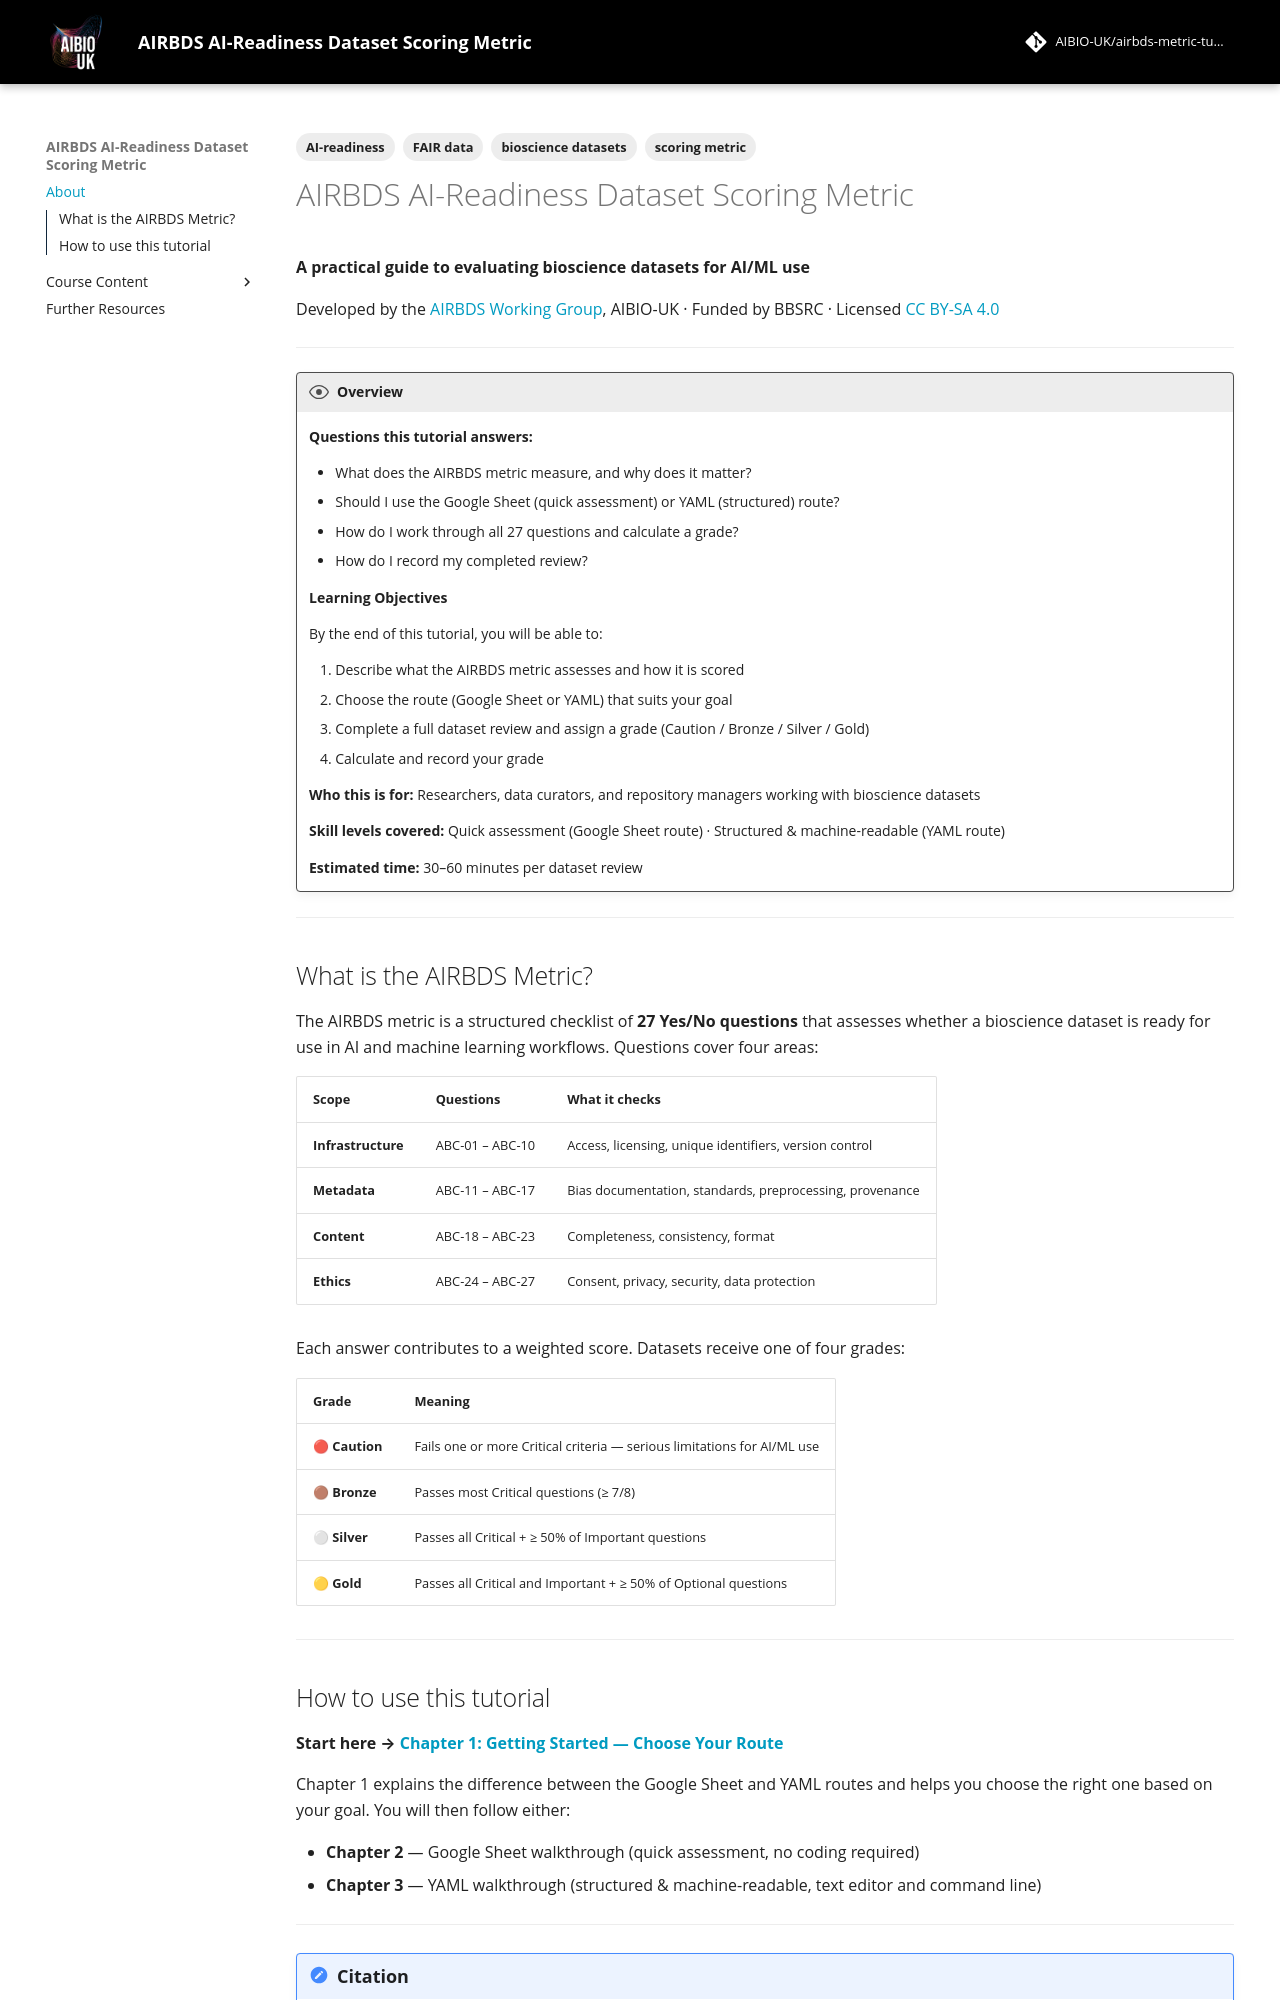

repository: AIBIO-UK/airbds-metric-tutorial · page: index.html · generator: mkdocs

---
tags:
    - AI-readiness
    - bioscience datasets
    - FAIR data
    - scoring metric
---

# AIRBDS AI-Readiness Dataset Scoring Metric

**A practical guide to evaluating bioscience datasets for AI/ML use**

Developed by the [AIRBDS Working Group](https://aibio.ac.uk/about/working-groups/airbds/), AIBIO-UK · Funded by BBSRC · Licensed [CC BY-SA 4.0](https://creativecommons.org/licenses/by-sa/4.0/)

---

!!! overview "Overview"

    **Questions this tutorial answers:**

    - What does the AIRBDS metric measure, and why does it matter?
    - Should I use the Google Sheet (quick assessment) or YAML (structured) route?
    - How do I work through all 27 questions and calculate a grade?
    - How do I record my completed review?

    **Learning Objectives**

    By the end of this tutorial, you will be able to:

    1. Describe what the AIRBDS metric assesses and how it is scored
    2. Choose the route (Google Sheet or YAML) that suits your goal
    3. Complete a full dataset review and assign a grade (Caution / Bronze / Silver / Gold)
    4. Calculate and record your grade

    **Who this is for:** Researchers, data curators, and repository managers working with bioscience datasets

    **Skill levels covered:** Quick assessment (Google Sheet route) · Structured & machine-readable (YAML route)

    **Estimated time:** 30–60 minutes per dataset review

---

## What is the AIRBDS Metric?

The AIRBDS metric is a structured checklist of **27 Yes/No questions** that assesses whether a bioscience dataset is ready for use in AI and machine learning workflows. Questions cover four areas:

| Scope | Questions | What it checks |
|---|---|---|
| **Infrastructure** | ABC-01 – ABC-10 | Access, licensing, unique identifiers, version control |
| **Metadata** | ABC-11 – ABC-17 | Bias documentation, standards, preprocessing, provenance |
| **Content** | ABC-18 – ABC-23 | Completeness, consistency, format |
| **Ethics** | ABC-24 – ABC-27 | Consent, privacy, security, data protection |

Each answer contributes to a weighted score. Datasets receive one of four grades:

| Grade | Meaning |
|---|---|
| 🔴 **Caution** | Fails one or more Critical criteria — serious limitations for AI/ML use |
| 🟤 **Bronze** | Passes most Critical questions (≥ 7/8) |
| ⚪ **Silver** | Passes all Critical + ≥ 50% of Important questions |
| 🟡 **Gold** | Passes all Critical and Important + ≥ 50% of Optional questions |

---
